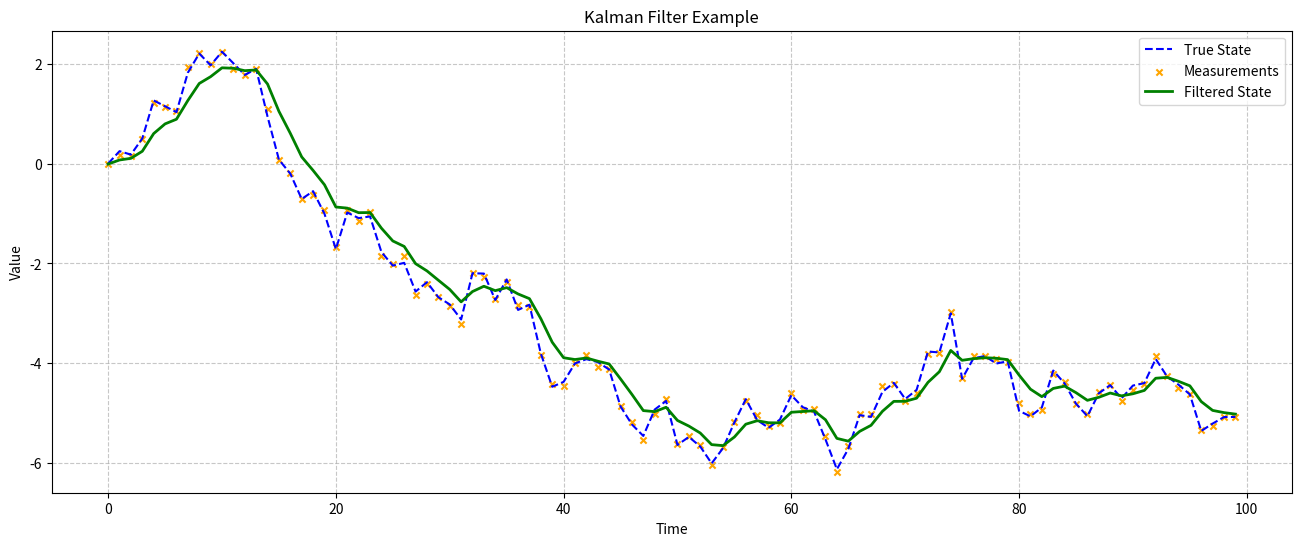

Here is the Python script that generated this plot:
import numpy as np
import matplotlib.pyplot as plt
def kalman_filter(measurements, initial_state, initial_covariance, process_noise, measurement_noise):
 # Kalman filter parameters
 A = np.array([[1]]) # State transition matrix (constant velocity model)
 H = np.array([[1]]) # Observation matrix
 Q = np.array([[process_noise]]) # Process noise covariance
 R = np.array([[measurement_noise]]) # Measurement noise covariance
 # Initialize state and covariance
 x_hat = initial_state
 P = initial_covariance
 # Lists to store filtered states and measurements
 filtered_states = []
 filtered_measurements = []
 for z in measurements:
    # Prediction step
    x_hat_minus = np.dot(A, x_hat)
    P_minus = np.dot(np.dot(A, P), A.T) + Q
    # Update step
    K = np.dot(np.dot(P_minus, H.T), np.linalg.inv(np.dot(np.dot(H, P_minus), H.T) + R))
    x_hat = x_hat_minus + np.dot(K, (z - np.dot(H, x_hat_minus)))
    P = np.dot((np.eye(len(x_hat)) - np.dot(K, H)), P_minus)
    #Store filtered states and measurements
    filtered_states.append(x_hat[0, 0])
    filtered_measurements.append(z)
 return filtered_states, filtered_measurements
# Simulate a one-dimensional constant velocity system
np.random.seed(42)
true_state = [0]
for _ in range(99):
 true_state.append(float(np.random.normal(true_state[-1], 0.5, 1)))
noise = np.random.normal(0, 0.06, 100)
measurements = true_state + noise
print(f"True state: \n{true_state[:10]}")
print(f"noise: \n{noise[:10]}")
print(f"measurements: \n{measurements[:10]}")
# Initial state estimate and covariance
initial_state_estimate, initial_covariance = np.array([[0]]), np.array([[1]])
# Process and measurement noise parameters
process_noise = 0.1
measurement_noise = 0.5
# Run the Kalman filter
filtered_states, filtered_measurements = kalman_filter(measurements, initial_state_estimate,
 initial_covariance, process_noise, measurement_noise)
print(f"filtered states: \n{filtered_states[:10]}")
# Plot the results 
plt.figure(figsize=(16, 6))
plt.plot(true_state, label='True State', linestyle='dashed', color='blue')
plt.scatter(range(len(measurements)), measurements, label='Measurements', color='orange', 
marker='x', s=20)
plt.plot(filtered_states, label='Filtered State', color='green', linewidth=2)
plt.title('Kalman Filter Example')
plt.xlabel('Time')
plt.ylabel('Value')
plt.legend()
plt.grid(True, linestyle='--', alpha=0.7)
plt.show()
print(f"The resultant position of the agent is (100, {filtered_states[-1]:.4f})")
